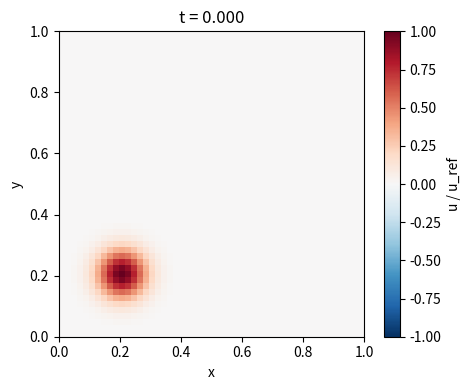

The script that saved this image:
import numpy as np
import matplotlib.pyplot as plt
from matplotlib.animation import FuncAnimation


# physical parameters
Lx = 1.0
Ly = 1.0
c = 1.0
T = 1

# grid size
Nx = 51
Ny = 51

# initial condition
x0 = 0.2 * Lx
y0 = 0.2 * Ly
sigma = 0.08 * min(Lx, Ly)
amplitude = 1.0

# use a little less than the stability limit
safety_factor = 0.95


dx = Lx / float(Nx - 1)
dy = Ly / float(Ny - 1)

x = np.linspace(0.0, Lx, Nx)
y = np.linspace(0.0, Ly, Ny)
X, Y = np.meshgrid(x, y, indexing="ij")


u0 = amplitude * np.exp(-((X - x0) ** 2 + (Y - y0) ** 2) / (sigma ** 2))
v0 = np.zeros_like(X)


# fixed boundaries
u0[0, :] = 0.0
u0[-1, :] = 0.0
u0[:, 0] = 0.0
u0[:, -1] = 0.0

v0[0, :] = 0.0
v0[-1, :] = 0.0
v0[:, 0] = 0.0
v0[:, -1] = 0.0


dt_limit = 1.0 / (c * np.sqrt((1.0 / dx ** 2) + (1.0 / dy ** 2)))
dt = safety_factor * dt_limit
Nt = int(np.ceil(T / dt))
dt = T / float(Nt)
t = np.linspace(0.0, T, Nt + 1)


all_frames = []
all_times = []


u_prev = u0.copy()
all_frames.append(u_prev.copy())
all_times.append(t[0])


# first step uses the initial velocity separately
u_curr = np.zeros_like(u_prev)

laplacian = (
    (u_prev[2:, 1:-1] - 2.0 * u_prev[1:-1, 1:-1] + u_prev[:-2, 1:-1]) / dx ** 2
    + (u_prev[1:-1, 2:] - 2.0 * u_prev[1:-1, 1:-1] + u_prev[1:-1, :-2]) / dy ** 2
)

u_curr[1:-1, 1:-1] = (
    u_prev[1:-1, 1:-1]
    + dt * v0[1:-1, 1:-1]
    + 0.5 * c ** 2 * dt ** 2 * laplacian
)

all_frames.append(u_curr.copy())
all_times.append(t[1])


for n in range(1, Nt):
    u_next = np.zeros_like(u_curr)

    laplacian = (
        (u_curr[2:, 1:-1] - 2.0 * u_curr[1:-1, 1:-1] + u_curr[:-2, 1:-1]) / dx ** 2
        + (u_curr[1:-1, 2:] - 2.0 * u_curr[1:-1, 1:-1] + u_curr[1:-1, :-2]) / dy ** 2
    )

    u_next[1:-1, 1:-1] = (
        2.0 * u_curr[1:-1, 1:-1]
        - u_prev[1:-1, 1:-1]
        + c ** 2 * dt ** 2 * laplacian
    )

    all_frames.append(u_next.copy())
    all_times.append(t[n + 1])

    u_prev = u_curr
    u_curr = u_next


all_frames = np.array(all_frames)
all_times = np.array(all_times)
u_final = u_curr.copy()
u_ref = np.max(np.abs(u0))

if u_ref == 0.0:
    u_ref = 1.0

all_frames_nd = all_frames / u_ref


print("Prepared a 2D wave equation solver using finite differences.")
print("Domain: Lx={0}, Ly={1}".format(Lx, Ly))
print("Grid: Nx={0}, Ny={1}, dx={2:.6f}, dy={3:.6f}".format(Nx, Ny, dx, dy))
print("Time: T={0}, Nt={1}, dt={2:.6f}, stability_limit={3:.6f}".format(T, Nt, dt, dt_limit))
print("Stored animation frame array shape:", all_frames.shape)
print("Plotting nondimensional field u / u_ref with u_ref = {0:.6f}".format(u_ref))


fig, ax = plt.subplots(figsize=(5, 4))

im = ax.imshow(
    all_frames_nd[0].T,
    extent=[0.0, Lx, 0.0, Ly],
    origin="lower",
    cmap="RdBu_r",
    aspect="equal",
    vmin=-1.0,
    vmax=1.0,
)

ax.set_xlabel("x")
ax.set_ylabel("y")
title = ax.set_title("t = %.3f" % all_times[0])

cbar = fig.colorbar(im, ax=ax, label="u / u_ref")
del cbar


def update(frame):
    im.set_data(all_frames_nd[frame].T)
    title.set_text("t = %.3f" % all_times[frame])
    return im, title


interval_ms = max(20, int(1000 * dt))
ani = FuncAnimation(fig, update, frames=len(all_frames_nd), interval=interval_ms, blit=True)

plt.tight_layout()
plt.show()
